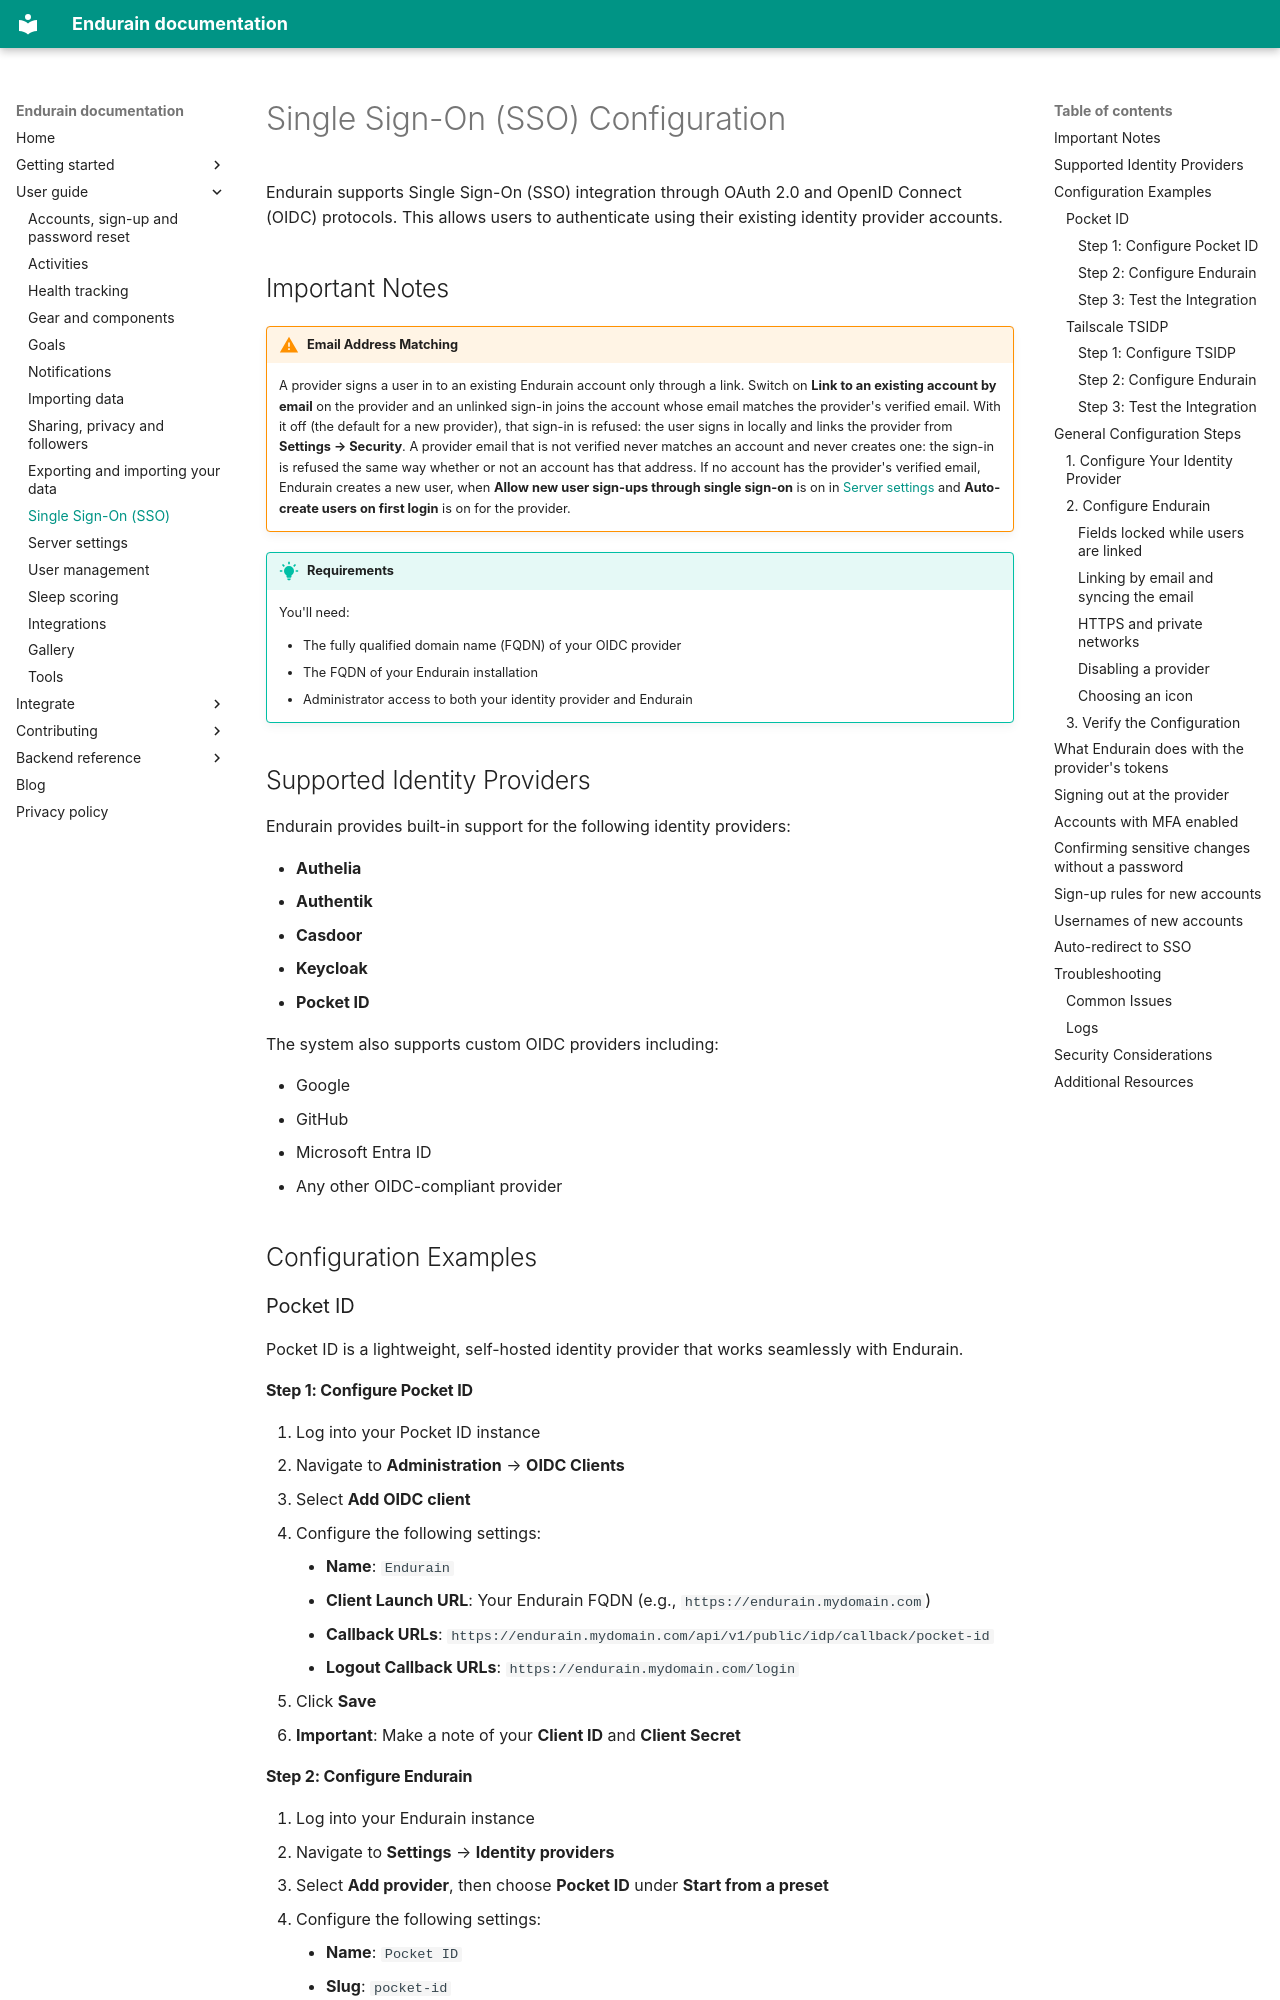

repository: endurain-project/endurain · page: features/single-sign-on/index.html · generator: mkdocs

# Single Sign-On (SSO) Configuration

Endurain supports Single Sign-On (SSO) integration through OAuth 2.0 and OpenID Connect (OIDC) protocols. This allows users to authenticate using their existing identity provider accounts.

## Important Notes

!!! warning "Email Address Matching"
    A provider signs a user in to an existing Endurain account only through a link. Switch on **Link to an existing account by email** on the provider and an unlinked sign-in joins the account whose email matches the provider's verified email. With it off (the default for a new provider), that sign-in is refused: the user signs in locally and links the provider from **Settings → Security**. A provider email that is not verified never matches an account and never creates one: the sign-in is refused the same way whether or not an account has that address. If no account has the provider's verified email, Endurain creates a new user, when **Allow new user sign-ups through single sign-on** is on in [Server settings](server-settings.md#registration) and **Auto-create users on first login** is on for the provider.

!!! tip "Requirements"
    You'll need:
    
    - The fully qualified domain name (FQDN) of your OIDC provider
    - The FQDN of your Endurain installation
    - Administrator access to both your identity provider and Endurain

## Supported Identity Providers

Endurain provides built-in support for the following identity providers:

- **Authelia**
- **Authentik**
- **Casdoor**
- **Keycloak**
- **Pocket ID**

The system also supports custom OIDC providers including:

- Google
- GitHub
- Microsoft Entra ID
- Any other OIDC-compliant provider

## Configuration Examples

### Pocket ID

Pocket ID is a lightweight, self-hosted identity provider that works seamlessly with Endurain.

#### Step 1: Configure Pocket ID

1. Log into your Pocket ID instance
2. Navigate to **Administration** → **OIDC Clients**
3. Select **Add OIDC client**
4. Configure the following settings:
    - **Name**: `Endurain`
    - **Client Launch URL**: Your Endurain FQDN (e.g., `https://endurain.mydomain.com`)
    - **Callback URLs**: `https://endurain.mydomain.com/api/v1/public/idp/callback/pocket-id`
    - **Logout Callback URLs**: `https://endurain.mydomain.com/login`
5. Click **Save**
6. **Important**: Make a note of your **Client ID** and **Client Secret**

#### Step 2: Configure Endurain

1. Log into your Endurain instance
2. Navigate to **Settings** → **Identity providers**
3. Select **Add provider**, then choose **Pocket ID** under **Start from a preset**
4. Configure the following settings:
    - **Name**: `Pocket ID`
    - **Slug**: `pocket-id`
    - **Provider type**: `OpenID Connect (OIDC)`
    - **Issuer URL**: Your Pocket ID FQDN (e.g., `https://pocketid.mydomain.com`) - **no trailing slash**
    - **Client ID**: The Client ID from Step 1
    - **Client secret**: The Client Secret from Step 1
    - **Scopes**: `openid profile email`
    - **Enabled**: on
5. Click **Add provider**

#### Step 3: Test the Integration

1. Log out of Endurain
2. On the login page, you should see a **Continue with Pocket ID** button
3. Click the button to test the SSO flow

---

### Tailscale TSIDP

Tailscale's identity provider (TSIDP) can be used for secure authentication within your Tailscale network.

#### Step 1: Configure TSIDP

1. Log into your TSIDP instance
2. Select **Add new client**
3. Configure the following settings:
    - **Client Name**: `Endurain`
    - **Redirect URIs**: `https://endurain.mydomain.com/api/v1/public/idp/callback/tsidp`
4. Click **Create client**
5. **Important**: Make a note of your **Client ID** and **Client Secret**
